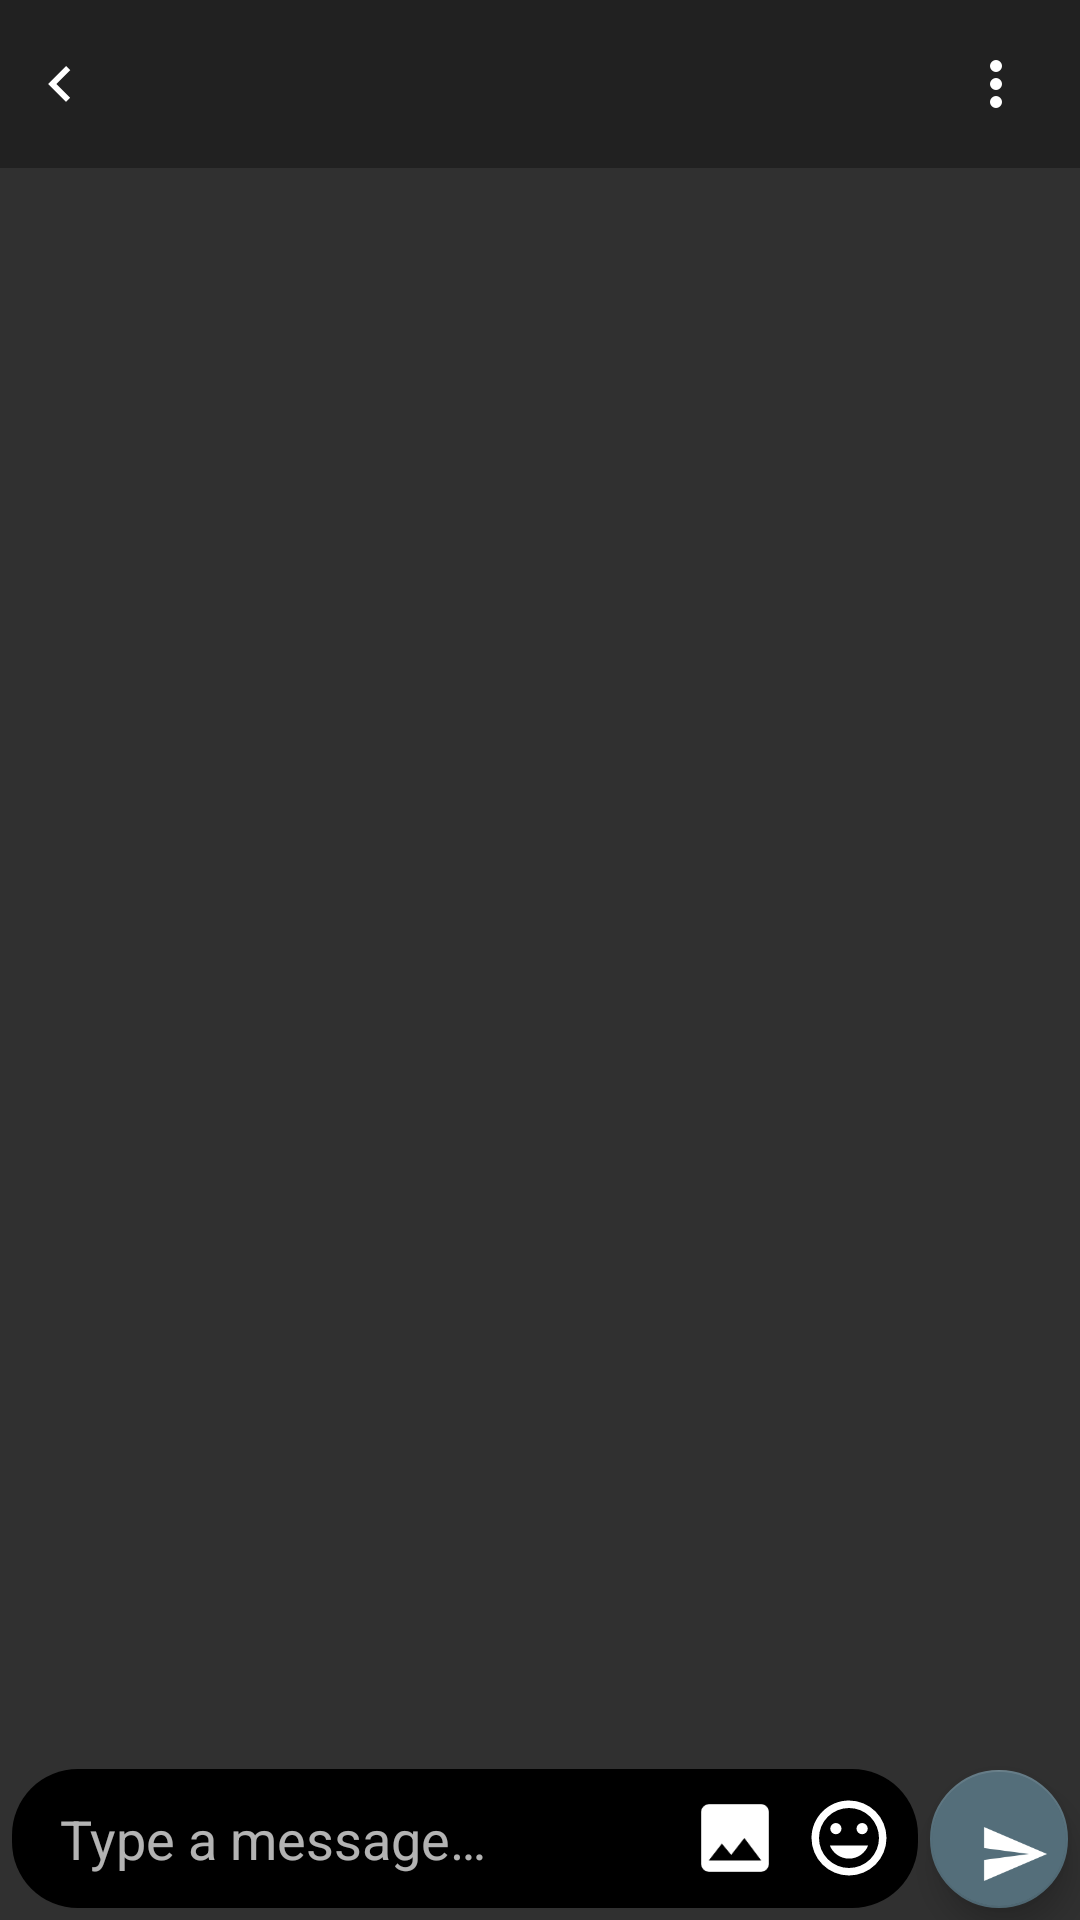

Produce the Android XML layout that renders to this screen, including the resource entries it uses.
<!-- AndroidManifest.xml: application theme AppTheme -->
<!-- res/layout/activity_chat.xml -->
<?xml version="1.0" encoding="utf-8"?>
<android.support.constraint.ConstraintLayout xmlns:android="http://schemas.android.com/apk/res/android"
    xmlns:app="http://schemas.android.com/apk/res-auto"
    xmlns:tools="http://schemas.android.com/tools"
    android:id="@+id/rootLayout"
    android:layout_width="match_parent"
    android:layout_height="match_parent"
    tools:context="in.dragonbra.vapulla.activity.ChatActivity">

    <android.support.design.widget.AppBarLayout
        android:id="@+id/appBarLayout"
        android:layout_width="match_parent"
        android:layout_height="wrap_content"
        android:theme="@style/AppTheme.AppBarOverlay"
        app:layout_constraintEnd_toEndOf="parent"
        app:layout_constraintHorizontal_bias="1.0"
        app:layout_constraintStart_toStartOf="parent"
        app:layout_constraintTop_toTopOf="parent">

        <android.support.constraint.ConstraintLayout
            android:layout_width="match_parent"
            android:layout_height="wrap_content"
            android:minHeight="56dp">

            <ImageView
                android:id="@+id/friendAvatar"
                android:layout_width="40dp"
                android:layout_height="40dp"
                android:layout_marginStart="28dp"
                android:layout_marginTop="8dp"
                android:onClick="navigateUp"
                app:layout_constraintStart_toStartOf="parent"
                app:layout_constraintTop_toTopOf="parent"
                app:srcCompat="@color/colorPrimary" />

            <ImageView
                android:id="@+id/backButton"
                android:layout_width="40dp"
                android:layout_height="40dp"
                android:layout_marginTop="8dp"
                android:background="?attr/selectableItemBackgroundBorderless"
                android:onClick="navigateUp"
                android:padding="8dp"
                android:src="@drawable/ic_chevron_left"
                android:tint="#fff"
                app:layout_constraintStart_toStartOf="parent"
                app:layout_constraintTop_toTopOf="parent" />

            <RelativeLayout
                android:id="@+id/nameLayout"
                android:layout_width="0dp"
                android:layout_height="wrap_content"
                android:layout_marginEnd="8dp"
                android:layout_marginStart="76dp"
                android:layout_marginTop="8dp"
                android:gravity="left"
                app:layout_constraintEnd_toStartOf="@id/moreButton"
                app:layout_constraintStart_toStartOf="parent"
                app:layout_constraintTop_toTopOf="parent">

                <TextView
                    android:id="@+id/friendUsername"
                    android:layout_width="wrap_content"
                    android:layout_height="wrap_content"
                    android:layout_toStartOf="@id/friendNickname"
                    android:ellipsize="marquee"
                    android:singleLine="true"
                    android:textColor="@color/textPrimary"
                    android:textSize="16sp"
                    tools:text="Name" />

                <TextView
                    android:id="@+id/friendNickname"
                    android:layout_width="wrap_content"
                    android:layout_height="wrap_content"
                    android:layout_alignParentEnd="true"
                    android:layout_marginLeft="4dp"
                    android:textSize="16sp"
                    tools:text="(nickname)" />

            </RelativeLayout>

            <TextView
                android:id="@+id/friendStatus"
                android:layout_width="0dp"
                android:layout_height="wrap_content"
                android:layout_marginEnd="8dp"
                android:layout_marginStart="76dp"
                app:layout_constraintEnd_toStartOf="@+id/moreButton"
                app:layout_constraintStart_toStartOf="parent"
                app:layout_constraintTop_toBottomOf="@+id/nameLayout"
                tools:text="Status" />

            <ImageView
                android:id="@+id/moreButton"
                android:layout_width="40dp"
                android:layout_height="40dp"
                android:layout_marginEnd="8dp"
                android:layout_marginTop="8dp"
                android:background="?attr/selectableItemBackgroundBorderless"
                android:padding="8dp"
                android:src="@drawable/ic_dots_vertical"
                android:tint="#fff"
                app:layout_constraintEnd_toEndOf="parent"
                app:layout_constraintTop_toTopOf="parent" />

        </android.support.constraint.ConstraintLayout>

    </android.support.design.widget.AppBarLayout>

    <android.support.v7.widget.RecyclerView
        android:id="@+id/chatList"
        android:layout_width="0dp"
        android:layout_height="0dp"
        app:layout_constraintBottom_toTopOf="@+id/messageBoxLayout"
        app:layout_constraintEnd_toEndOf="parent"
        app:layout_constraintStart_toStartOf="parent"
        app:layout_constraintTop_toBottomOf="@id/appBarLayout"
        tools:listitem="@layout/list_chat_received">

    </android.support.v7.widget.RecyclerView>

    <ProgressBar
        android:id="@+id/uploadProgressBar"
        style="?android:attr/progressBarStyleHorizontal"
        android:layout_width="match_parent"
        android:layout_height="wrap_content"
        android:background="@color/colorPrimaryDark"
        android:indeterminate="true"
        android:visibility="gone"
        app:layout_constraintTop_toTopOf="@+id/chatList"
        tools:visibility="visible" />

    <android.support.constraint.ConstraintLayout
        android:id="@+id/messageBoxLayout"
        android:layout_width="0dp"
        android:layout_height="wrap_content"
        android:layout_marginBottom="4dp"
        android:layout_marginLeft="4dp"
        android:layout_marginRight="4dp"
        android:background="@drawable/bubble_input"
        app:layout_constraintBottom_toTopOf="@+id/emoteList"
        app:layout_constraintEnd_toStartOf="@+id/sendButton"
        app:layout_constraintStart_toStartOf="parent">

        <EditText
            android:id="@+id/messageBox"
            android:layout_width="0dp"
            android:layout_height="wrap_content"
            android:layout_marginEnd="8dp"
            android:background="@android:color/transparent"
            android:ems="10"
            android:hint="@string/editTextHintMessage"
            android:inputType="textCapSentences|textMultiLine"
            android:maxLines="3"
            android:paddingBottom="11dp"
            android:paddingLeft="16dp"
            android:paddingRight="16dp"
            android:paddingTop="11dp"
            android:textColor="@color/textPrimary"
            app:layout_constraintBottom_toBottomOf="parent"
            app:layout_constraintEnd_toStartOf="@+id/imageButton"
            app:layout_constraintStart_toStartOf="parent" />

        <ImageView
            android:id="@+id/emoteButton"
            android:layout_width="30dp"
            android:layout_height="30dp"
            android:layout_marginEnd="8dp"
            android:layout_marginTop="8dp"
            android:background="?attr/selectableItemBackgroundBorderless"
            android:onClick="toggleEmote"
            android:tint="@color/textPrimary"
            app:layout_constraintEnd_toEndOf="parent"
            app:layout_constraintTop_toTopOf="parent"
            app:srcCompat="@drawable/ic_emoticon" />

        <ImageView
            android:id="@+id/imageButton"
            android:layout_width="30dp"
            android:layout_height="30dp"
            android:layout_marginEnd="8dp"
            android:layout_marginTop="8dp"
            android:background="?attr/selectableItemBackgroundBorderless"
            android:onClick="sendImage"
            android:tint="@color/textPrimary"
            app:layout_constraintEnd_toStartOf="@+id/emoteButton"
            app:layout_constraintTop_toTopOf="parent"
            app:srcCompat="@drawable/ic_image" />

    </android.support.constraint.ConstraintLayout>

    <android.support.design.widget.FloatingActionButton
        android:id="@+id/sendButton"
        android:layout_width="46dp"
        android:layout_height="46dp"
        android:layout_marginBottom="4dp"
        android:layout_marginEnd="4dp"
        android:onClick="sendMessage"
        android:src="@drawable/ic_send"
        android:tint="#fff"
        app:layout_constraintBottom_toTopOf="@+id/emoteList"
        app:layout_constraintEnd_toEndOf="parent" />

    <android.support.v7.widget.RecyclerView
        android:id="@+id/emoteList"
        android:layout_width="0dp"
        android:layout_height="200dp"
        android:background="@color/colorPrimary"
        android:visibility="gone"
        app:layout_constraintBottom_toBottomOf="parent"
        app:layout_constraintEnd_toEndOf="parent"
        app:layout_constraintStart_toStartOf="parent"
        tools:listitem="@layout/list_emote"
        tools:visibility="visible" />

</android.support.constraint.ConstraintLayout>
<!-- res/layout/list_chat_received.xml (included above) -->
<?xml version="1.0" encoding="utf-8"?>
<LinearLayout xmlns:android="http://schemas.android.com/apk/res/android"
    xmlns:tools="http://schemas.android.com/tools"
    android:layout_width="match_parent"
    android:layout_height="wrap_content"
    android:orientation="vertical">

    <TextView
        android:id="@+id/date"
        android:layout_width="match_parent"
        android:layout_height="wrap_content"
        android:gravity="center"
        android:layout_marginTop="8dp"
        android:layout_marginBottom="8dp"
        android:visibility="gone"
        tools:visibility="visible"
        tools:text="DATE HERE"/>

    <in.dragonbra.vapulla.view.ChatLayout
        android:id="@+id/chatLayout"
        android:layout_width="wrap_content"
        android:layout_height="wrap_content"
        android:layout_gravity="start"
        android:layout_marginBottom="2dp"
        android:layout_marginEnd="16dp"
        android:layout_marginStart="16dp"
        android:layout_marginTop="2dp"
        android:background="@drawable/bubble_left"
        android:padding="8dp">

        <TextView
            android:id="@+id/message"
            android:layout_width="wrap_content"
            android:layout_height="wrap_content"
            android:layout_gravity="end|bottom"
            android:textColor="@color/textPrimary"
            android:textColorLink="@color/textPrimary"
            android:textSize="16sp"
            tools:text="chat message" />

        <TextView
            android:id="@+id/time"
            android:layout_width="wrap_content"
            android:layout_height="wrap_content"
            android:clickable="false"
            android:focusable="false"
            android:gravity="end|bottom"
            android:paddingStart="8dp"
            android:textColor="@color/textSecondary"
            android:textSize="12sp"
            tools:text="00:00" />

    </in.dragonbra.vapulla.view.ChatLayout>

</LinearLayout>
<!-- res/layout/list_emote.xml (included above) -->
<?xml version="1.0" encoding="utf-8"?>
<ImageView xmlns:android="http://schemas.android.com/apk/res/android"
    xmlns:tools="http://schemas.android.com/tools"
    android:id="@+id/emote"
    android:layout_width="56dp"
    android:layout_height="56dp"
    android:background="?attr/selectableItemBackgroundBorderless"
    android:padding="12dp"
    tools:srcCompat="@drawable/ic_emoticon"
    tools:tint="#fff" />
<!-- resources referenced by this layout -->
<resources>
  <color name="colorPrimary">#212121</color>
  <color name="colorPrimaryDark">#000000</color>
  <color name="textPrimary">#ffffff</color>
  <color name="textSecondary">#bebebe</color>
  <!-- drawable bubble_input (drawable) -->
  <?xml version="1.0" encoding="utf-8"?>
  <shape xmlns:android="http://schemas.android.com/apk/res/android">
      <solid android:color="@color/colorPrimaryDark"/>
      <corners android:radius="22dp"/>
  </shape>
  <!-- drawable bubble_left (drawable) -->
  <?xml version="1.0" encoding="utf-8"?>
  <selector xmlns:android="http://schemas.android.com/apk/res/android">
      <item android:drawable="@drawable/bubble_left_pressed" android:state_pressed="true" />
      <item android:drawable="@drawable/bubble_left_normal" />
  </selector>
  <!-- drawable ic_chevron_left (drawable) -->
  <?xml version="1.0" encoding="utf-8"?>
  <vector xmlns:android="http://schemas.android.com/apk/res/android"
      android:width="24dp"
      android:height="24dp"
      android:viewportHeight="24"
      android:viewportWidth="24">
      <path
          android:fillColor="#000"
          android:pathData="M15.41,16.58L10.83,12L15.41,7.41L14,6L8,12L14,18L15.41,16.58Z" />
  </vector>
  <!-- drawable ic_dots_vertical (drawable) -->
  <?xml version="1.0" encoding="utf-8"?>
  <vector xmlns:android="http://schemas.android.com/apk/res/android"
      android:width="24dp"
      android:height="24dp"
      android:viewportHeight="24"
      android:viewportWidth="24">
      <path
          android:fillColor="#000"
          android:pathData="M12,16A2,2 0 0,1 14,18A2,2 0 0,1 12,20A2,2 0 0,1 10,18A2,2 0 0,1 12,16M12,10A2,2 0 0,1 14,12A2,2 0 0,1 12,14A2,2 0 0,1 10,12A2,2 0 0,1 12,10M12,4A2,2 0 0,1 14,6A2,2 0 0,1 12,8A2,2 0 0,1 10,6A2,2 0 0,1 12,4Z" />
  </vector>
  <!-- drawable ic_image (drawable) -->
  <?xml version="1.0" encoding="utf-8"?>
  <vector xmlns:android="http://schemas.android.com/apk/res/android"
      android:width="24dp"
      android:height="24dp"
      android:viewportHeight="24"
      android:viewportWidth="24">
      <path
          android:fillColor="#000"
          android:pathData="M8.5,13.5L11,16.5L14.5,12L19,18H5M21,19V5C21,3.89 20.1,3 19,3H5A2,2 0 0,0 3,5V19A2,2 0 0,0 5,21H19A2,2 0 0,0 21,19Z" />
  </vector>
  <!-- drawable ic_send (drawable) -->
  <?xml version="1.0" encoding="utf-8"?>
  <vector xmlns:android="http://schemas.android.com/apk/res/android"
      android:width="24dp"
      android:height="24dp"
      android:viewportHeight="24"
      android:viewportWidth="24">
      <path
          android:fillColor="#000"
          android:pathData="M2,21L23,12L2,3V10L17,12L2,14V21Z" />
  </vector>
  <string name="editTextHintMessage">Type a message…</string>
  <style name="AppTheme.AppBarOverlay" parent="ThemeOverlay.AppCompat.Dark.ActionBar" />
  <style name="AppTheme" parent="Theme.AppCompat.NoActionBar">
          
          <item name="colorPrimary">@color/colorPrimary</item>
          <item name="colorPrimaryDark">@color/colorPrimaryDark</item>
          <item name="colorAccent">@color/colorAccent</item>
          <item name="windowActionBar">false</item>
          <item name="windowNoTitle">true</item>
  
          <item name="android:windowContentTransitions">true</item>
      </style>
  <!-- drawable bubble_left_pressed (drawable) -->
  <?xml version="1.0" encoding="utf-8"?>
  <shape xmlns:android="http://schemas.android.com/apk/res/android">
      <solid android:color="@color/colorPrimaryDark"/>
      <corners android:topLeftRadius="10dp" android:topRightRadius="10dp"
          android:bottomRightRadius="10dp" android:bottomLeftRadius="2dp"/>
  </shape>
  <!-- drawable bubble_left_normal (drawable) -->
  <?xml version="1.0" encoding="utf-8"?>
  <shape xmlns:android="http://schemas.android.com/apk/res/android">
      <solid android:color="@color/colorPrimary"/>
      <corners android:topLeftRadius="10dp" android:topRightRadius="10dp"
          android:bottomRightRadius="10dp" android:bottomLeftRadius="2dp"/>
  </shape>
  <color name="colorAccent">#546e7a</color>
</resources>
